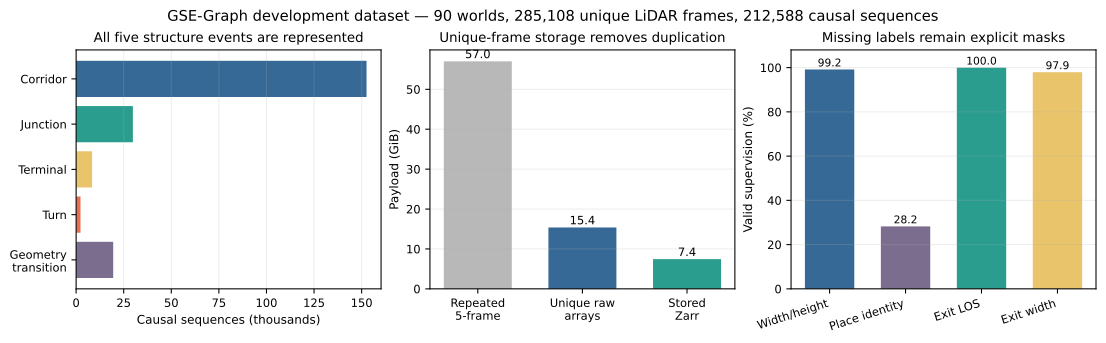

The table this chart was drawn from, first rows:
record_type, name, numerator, denominator, fraction
event, Corridor, 152574, 212588, 0.7177
event, Junction, 29824, 212588, 0.1403
event, Terminal, 8394, 212588, 0.03948
event, Turn, 2313, 212588, 0.01088
event, Geometry transition, 19483, 212588, 0.09165
supervision, geometry_width_height, 210803, 212588, 0.9916
supervision, place_association, 60014, 212588, 0.2823
supervision, exit_los_visibility, 448279, 448338, 0.9999
supervision, exit_width, 438968, 448279, 0.9792
storage, duplicated_five_frame_raw, 61225344000, 61225344000, 1.0
storage, deduplicated_raw_arrays, 16523011520, 61225344000, 0.2699
storage, deduplicated_zarr_shards, 7988637782, 61225344000, 0.1305
